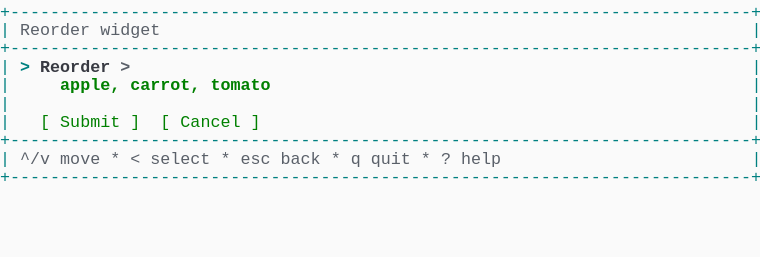
t = 0.00 s
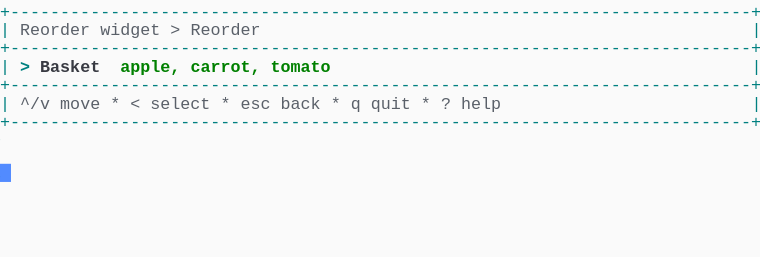
t = 1.37 s
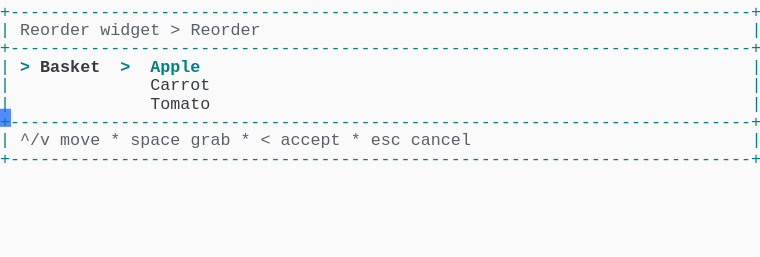
t = 2.39 s
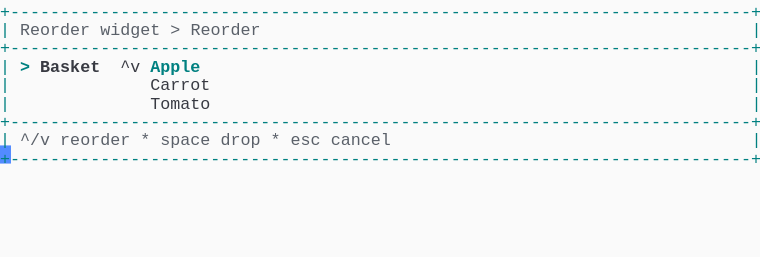
t = 3.61 s
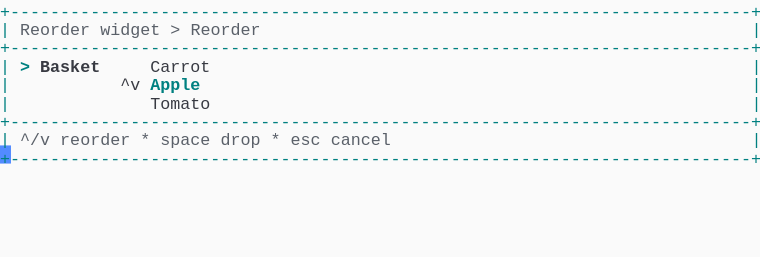
t = 4.62 s
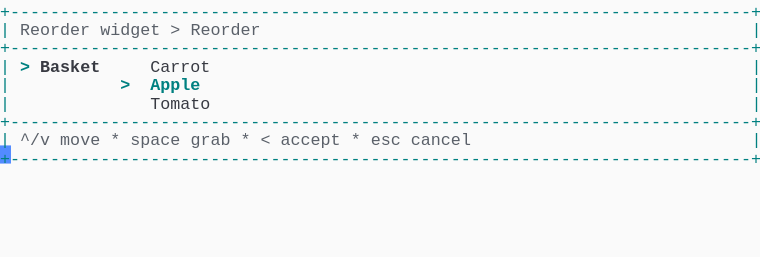
t = 6.00 s

The animated SVG that drew these frames (rendered in a browser with its animation timeline set to each time). Animation: 1 CSS @keyframes rule; one cycle of 7.38 s, repeats indefinitely.

<svg xmlns="http://www.w3.org/2000/svg" xmlns:xlink="http://www.w3.org/1999/xlink" width="760" height="257.18"><rect width="760" height="257.18" rx="0" ry="0" class="a"></rect><svg height="257.18" viewBox="0 0 76 25.718" width="760" xmlns="http://www.w3.org/2000/svg" xmlns:xlink="http://www.w3.org/1999/xlink"><style>.a{fill:rgb(250,250,250)}.b{font-family:Consolas,"Courier New",Courier,"Liberation Mono",monospace}.c{fill:rgb(0,128,128);white-space:pre}.d{fill:rgb(90,96,105);white-space:pre}.e{fill:rgb(56,58,66);white-space:pre}.f{fill:rgb(0,128,128);font-weight:bold;white-space:pre}.g{fill:rgb(56,58,66);font-weight:bold;white-space:pre}.h{fill:transparent}.i{fill:rgb(82,139,255)}.k{animation-duration:7.375s;animation-iteration-count:infinite;animation-name:j;animation-timing-function:steps(1,end)}.l{fill:rgb(90,96,105);font-weight:bold;white-space:pre}.m{fill:rgb(0,128,0);font-weight:bold;white-space:pre}.n{fill:rgb(0,128,0);white-space:pre}@keyframes j{0%{transform:translateX(-0px)}0%{transform:translateX(-76px)}18.6%{transform:translateX(-152px)}29.7%{transform:translateX(-228px)}40.7%{transform:translateX(-304px)}51.7%{transform:translateX(-380px)}62.7%{transform:translateX(-456px)}100%{transform:translateX(-532px)}}</style><g font-family="Consolas, &quot;Courier New&quot;, Courier, &quot;Liberation Mono&quot;, monospace" font-size="1.67" class="b"><defs><symbol id="1"><text x="0" y="1.67" class="c">+--------------------------------------------------------------------------+</text></symbol><symbol id="2"><text x="0" y="1.67" class="c">|</text><text x="2.004" y="1.67" class="d">^/v</text><text x="6.012" y="1.67" class="d">move</text><text x="11.021999999999998" y="1.67" class="d">*</text><text x="13.026" y="1.67" class="d">&lt;</text><text x="15.029999999999998" y="1.67" class="d">select</text><text x="22.043999999999997" y="1.67" class="d">*</text><text x="24.048" y="1.67" class="d">esc</text><text x="28.055999999999997" y="1.67" class="d">back</text><text x="33.065999999999995" y="1.67" class="d">*</text><text x="35.06999999999999" y="1.67" class="d">q</text><text x="37.074" y="1.67" class="d">quit</text><text x="42.083999999999996" y="1.67" class="d">*</text><text x="44.087999999999994" y="1.67" class="d">?</text><text x="46.09199999999999" y="1.67" class="d">help</text><text x="75.14999999999999" y="1.67" class="c">|</text></symbol><symbol id="3"><text x="0" y="1.67" class="c">|</text><text x="2.004" y="1.67" class="d">Reorder</text><text x="10.02" y="1.67" class="d">widget</text><text x="17.034" y="1.67" class="d">&gt;</text><text x="19.037999999999997" y="1.67" class="d">Reorder</text><text x="75.14999999999999" y="1.67" class="c">|</text></symbol><symbol id="4"><text x="0" y="1.67" class="c">|</text><text x="15.029999999999998" y="1.67" class="e">Carrot</text><text x="75.14999999999999" y="1.67" class="c">|</text></symbol><symbol id="5"><text x="0" y="1.67" class="c">|</text><text x="15.029999999999998" y="1.67" class="e">Tomato</text><text x="75.14999999999999" y="1.67" class="c">|</text></symbol><symbol id="6"><text x="0" y="1.67" class="c">|</text><text x="2.004" y="1.67" class="d">^/v</text><text x="6.012" y="1.67" class="d">move</text><text x="11.021999999999998" y="1.67" class="d">*</text><text x="13.026" y="1.67" class="d">space</text><text x="19.037999999999997" y="1.67" class="d">grab</text><text x="24.048" y="1.67" class="d">*</text><text x="26.052" y="1.67" class="d">&lt;</text><text x="28.055999999999997" y="1.67" class="d">accept</text><text x="35.06999999999999" y="1.67" class="d">*</text><text x="37.074" y="1.67" class="d">esc</text><text x="41.082" y="1.67" class="d">cancel</text><text x="75.14999999999999" y="1.67" class="c">|</text></symbol><symbol id="7"><text x="0" y="1.67" class="c">|</text><text x="2.004" y="1.67" class="d">^/v</text><text x="6.012" y="1.67" class="d">reorder</text><text x="14.027999999999999" y="1.67" class="d">*</text><text x="16.032" y="1.67" class="d">space</text><text x="22.043999999999997" y="1.67" class="d">drop</text><text x="27.054" y="1.67" class="d">*</text><text x="29.058" y="1.67" class="d">esc</text><text x="33.065999999999995" y="1.67" class="d">cancel</text><text x="75.14999999999999" y="1.67" class="c">|</text></symbol><symbol id="8"><text x="0" y="1.67" class="c">|</text><text x="2.004" y="1.67" class="f">&gt;</text><text x="4.008" y="1.67" class="g">Basket</text><text x="15.029999999999998" y="1.67" class="e">Carrot</text><text x="75.14999999999999" y="1.67" class="c">|</text></symbol><symbol id="9"><text x="0" y="1.67" class="c">|</text><text x="12.024" y="1.67" class="f">&gt;</text><text x="15.029999999999998" y="1.67" class="f">Apple</text><text x="75.14999999999999" y="1.67" class="c">|</text></symbol><symbol id="a"><rect height="14" width="76" x="0" y="0" class="h"></rect></symbol><symbol id="b"><rect height="1.837" width="1.1022" class="i"></rect></symbol></defs><rect height="25.718" width="76" class="a"></rect><g class="k"><svg x="0" y="0" width="608"><svg x="0"><use xlink:href="#a"></use><use xlink:href="#b" x="-0.0040000000000000036" y="0"></use></svg><svg x="76"><use xlink:href="#a"></use><use xlink:href="#b" x="75.996" y="16.358"></use><use xlink:href="#1" y="0"></use><text x="0" y="3.5069999999999997" class="c">|</text><text x="2.004" y="3.5069999999999997" class="d">Reorder</text><text x="10.02" y="3.5069999999999997" class="d">widget</text><text x="75.14999999999999" y="3.5069999999999997" class="c">|</text><use xlink:href="#1" y="3.674"></use><text x="0" y="7.181" class="c">|</text><text x="2.004" y="7.181" class="f">&gt;</text><text x="4.008" y="7.181" class="g">Reorder</text><text x="12.024" y="7.181" class="l">&gt;</text><text x="75.14999999999999" y="7.181" class="c">|</text><text x="0" y="9.018" class="c">|</text><text x="6.012" y="9.018" class="m">apple,</text><text x="13.026" y="9.018" class="m">carrot,</text><text x="21.041999999999998" y="9.018" class="m">tomato</text><text x="75.14999999999999" y="9.018" class="c">|</text><text x="0" y="10.855" class="c">|</text><text x="75.14999999999999" y="10.855" class="c">|</text><text x="0" y="12.692" class="c">|</text><text x="4.008" y="12.692" class="n">[</text><text x="6.012" y="12.692" class="n">Submit</text><text x="13.026" y="12.692" class="n">]</text><text x="16.032" y="12.692" class="n">[</text><text x="18.035999999999998" y="12.692" class="n">Cancel</text><text x="25.05" y="12.692" class="n">]</text><text x="75.14999999999999" y="12.692" class="c">|</text><use xlink:href="#1" y="12.859"></use><use xlink:href="#2" y="14.696"></use><use xlink:href="#1" y="16.533"></use></svg><svg x="152"><use xlink:href="#a"></use><use xlink:href="#b" x="75.996" y="10.847"></use><use xlink:href="#1" y="0"></use><use xlink:href="#3" y="1.837"></use><use xlink:href="#1" y="3.674"></use><text x="0" y="7.181" class="c">|</text><text x="2.004" y="7.181" class="f">&gt;</text><text x="4.008" y="7.181" class="g">Basket</text><text x="12.024" y="7.181" class="m">apple,</text><text x="19.037999999999997" y="7.181" class="m">carrot,</text><text x="27.054" y="7.181" class="m">tomato</text><text x="75.14999999999999" y="7.181" class="c">|</text><use xlink:href="#1" y="7.348"></use><use xlink:href="#2" y="9.185"></use><use xlink:href="#1" y="11.022"></use></svg><svg x="228"><use xlink:href="#a"></use><use xlink:href="#b" x="75.996" y="14.520999999999999"></use><use xlink:href="#1" y="0"></use><use xlink:href="#3" y="1.837"></use><use xlink:href="#1" y="3.674"></use><text x="0" y="7.181" class="c">|</text><text x="2.004" y="7.181" class="f">&gt;</text><text x="4.008" y="7.181" class="g">Basket</text><text x="12.024" y="7.181" class="f">&gt;</text><text x="15.029999999999998" y="7.181" class="f">Apple</text><text x="75.14999999999999" y="7.181" class="c">|</text><use xlink:href="#4" y="7.348"></use><use xlink:href="#5" y="9.185"></use><use xlink:href="#1" y="11.022"></use><use xlink:href="#6" y="12.859"></use><use xlink:href="#1" y="14.696"></use></svg><svg x="304"><use xlink:href="#a"></use><use xlink:href="#b" x="75.996" y="14.520999999999999"></use><use xlink:href="#1" y="0"></use><use xlink:href="#3" y="1.837"></use><use xlink:href="#1" y="3.674"></use><text x="0" y="7.181" class="c">|</text><text x="2.004" y="7.181" class="f">&gt;</text><text x="4.008" y="7.181" class="g">Basket</text><text x="12.024" y="7.181" class="e">^v</text><text x="15.029999999999998" y="7.181" class="f">Apple</text><text x="75.14999999999999" y="7.181" class="c">|</text><use xlink:href="#4" y="7.348"></use><use xlink:href="#5" y="9.185"></use><use xlink:href="#1" y="11.022"></use><use xlink:href="#7" y="12.859"></use><use xlink:href="#1" y="14.696"></use></svg><svg x="380"><use xlink:href="#a"></use><use xlink:href="#b" x="75.996" y="14.520999999999999"></use><use xlink:href="#1" y="0"></use><use xlink:href="#3" y="1.837"></use><use xlink:href="#1" y="3.674"></use><use xlink:href="#8" y="5.511"></use><text x="0" y="9.018" class="c">|</text><text x="12.024" y="9.018" class="e">^v</text><text x="15.029999999999998" y="9.018" class="f">Apple</text><text x="75.14999999999999" y="9.018" class="c">|</text><use xlink:href="#5" y="9.185"></use><use xlink:href="#1" y="11.022"></use><use xlink:href="#7" y="12.859"></use><use xlink:href="#1" y="14.696"></use></svg><svg x="456"><use xlink:href="#a"></use><use xlink:href="#b" x="75.996" y="14.520999999999999"></use><use xlink:href="#1" y="0"></use><use xlink:href="#3" y="1.837"></use><use xlink:href="#1" y="3.674"></use><use xlink:href="#8" y="5.511"></use><use xlink:href="#9" y="7.348"></use><use xlink:href="#5" y="9.185"></use><use xlink:href="#1" y="11.022"></use><use xlink:href="#6" y="12.859"></use><use xlink:href="#1" y="14.696"></use></svg><svg x="532"><use xlink:href="#a"></use><use xlink:href="#b" x="0.996" y="16.358"></use><use xlink:href="#1" y="0"></use><use xlink:href="#3" y="1.837"></use><use xlink:href="#1" y="3.674"></use><use xlink:href="#8" y="5.511"></use><use xlink:href="#9" y="7.348"></use><use xlink:href="#5" y="9.185"></use><use xlink:href="#1" y="11.022"></use><use xlink:href="#6" y="12.859"></use><use xlink:href="#1" y="14.696"></use></svg></svg></g></g></svg></svg>
